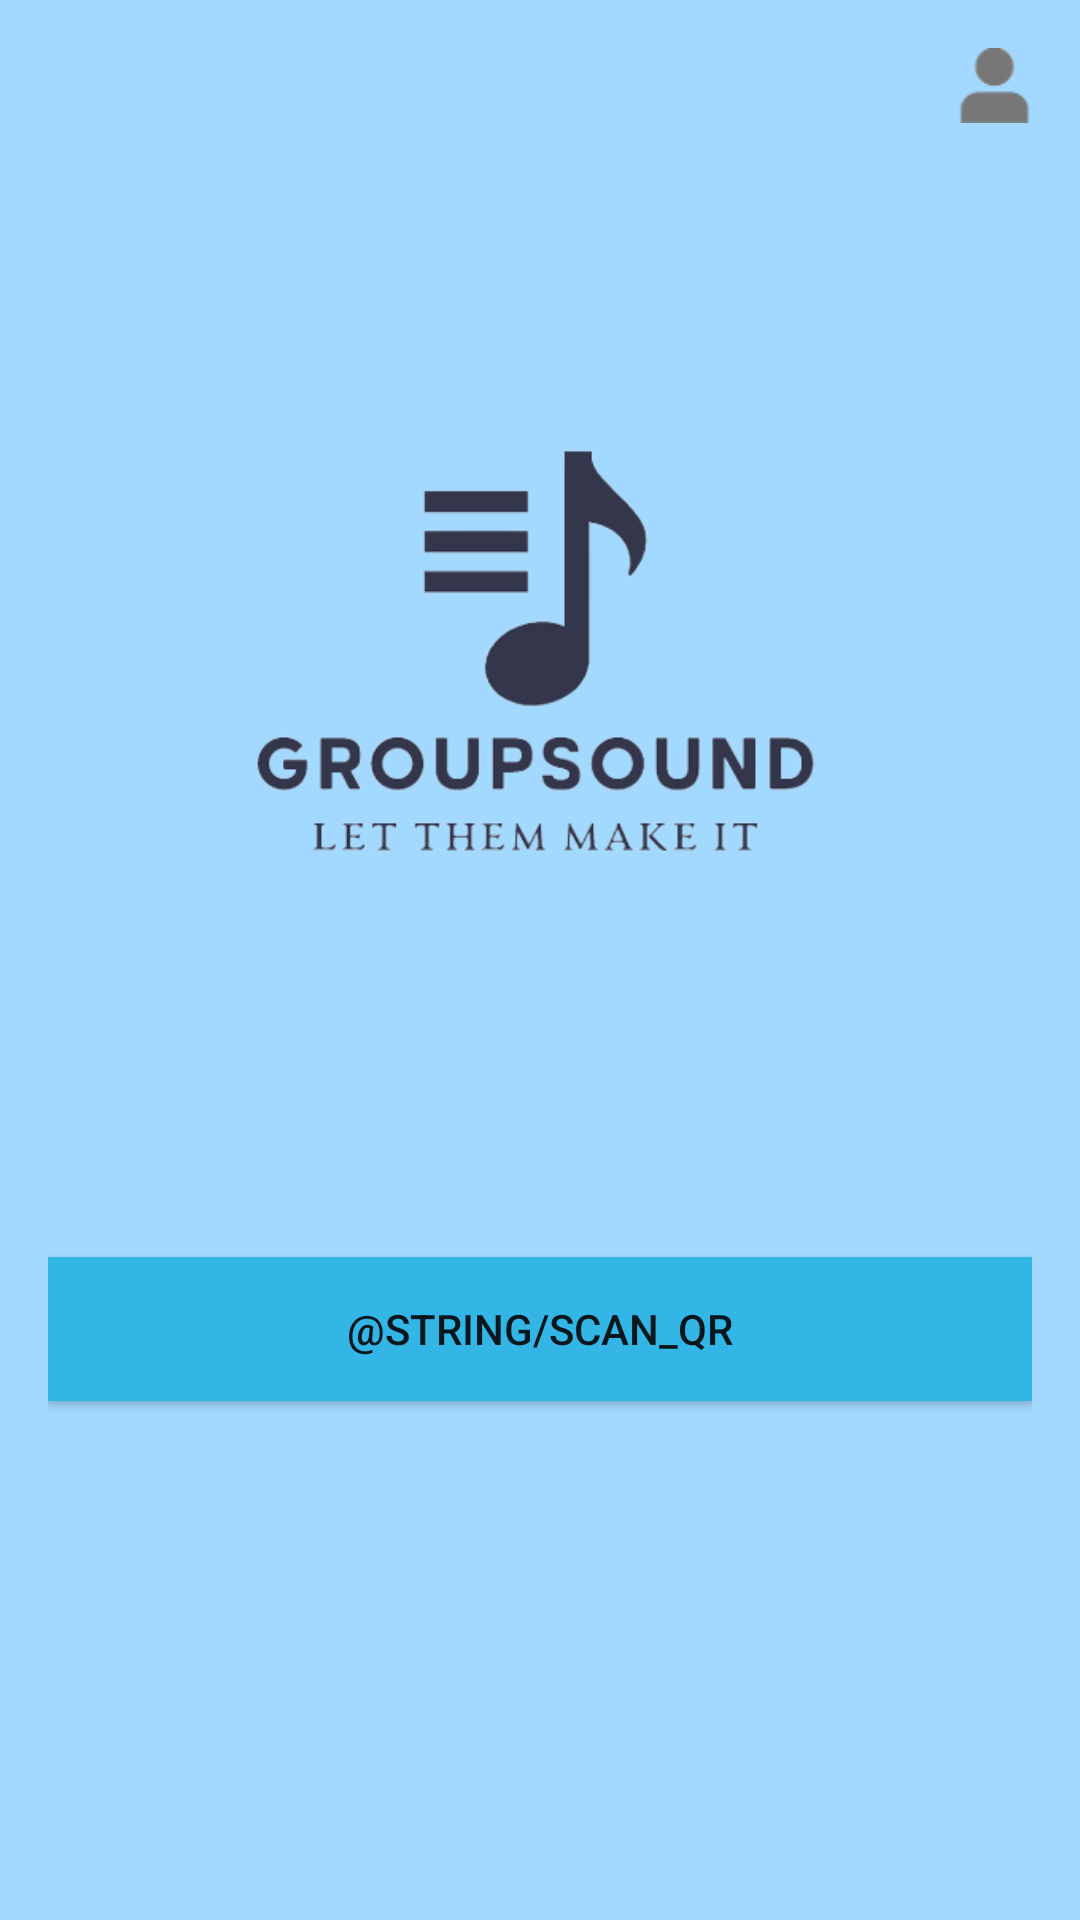

Layout XML and referenced resources for this Android screen:
<!-- AndroidManifest.xml: application theme Theme.GroupSound2_1 -->
<!-- res/layout/activity_main.xml -->
<?xml version="1.0" encoding="utf-8"?>
<androidx.constraintlayout.widget.ConstraintLayout xmlns:android="http://schemas.android.com/apk/res/android"
    xmlns:app="http://schemas.android.com/apk/res-auto"
    xmlns:tools="http://schemas.android.com/tools"
    android:layout_width="match_parent"
    android:layout_height="match_parent"
    android:background="@color/background">


    <RelativeLayout
        android:id="@+id/relativeLayout"
        android:layout_width="match_parent"
        android:layout_height="wrap_content"
        android:orientation="vertical"
        android:padding="16dp"
        tools:ignore="MissingConstraints">

        <ImageButton
            android:id="@+id/UserButton"
            android:layout_width="25dp"
            android:layout_height="25dp"
            android:layout_alignParentTop="true"
            android:layout_alignParentEnd="true"
            android:background="#A3D9FF"
            android:scaleType="fitCenter"
            app:srcCompat="@drawable/logoicon" />
    </RelativeLayout>

    <LinearLayout
        android:layout_width="match_parent"
        android:layout_height="match_parent"
        android:orientation="vertical"
        android:padding="16dp">

        <ImageView
            android:id="@+id/ImageLogo"
            android:layout_width="wrap_content"
            android:layout_height="wrap_content"
            android:src="@drawable/logo" />

        <Button
            android:id="@+id/ScanQR"
            android:layout_width="match_parent"
            android:layout_height="wrap_content"
            android:text="@string/scan_qr"
            android:background="#FF33B5E5"/>


    </LinearLayout>



</androidx.constraintlayout.widget.ConstraintLayout>
<!-- resources referenced by this layout -->
<resources>
  <color name="background">#A3D9FF</color>
  <!-- drawable logo: png bitmap (drawable, 37932 bytes) -->
  <!-- drawable logoicon: png bitmap (drawable, 968 bytes) -->
  <style name="Theme.GroupSound2_1" parent="Theme.MaterialComponents.DayNight.DarkActionBar">
          
          <item name="colorPrimary">@color/purple_500</item>
          <item name="colorPrimaryVariant">@color/purple_700</item>
          <item name="colorOnPrimary">@color/white</item>
          
          <item name="colorSecondary">@color/teal_200</item>
          <item name="colorSecondaryVariant">@color/teal_700</item>
          <item name="colorOnSecondary">@color/black</item>
          
          <item name="android:statusBarColor">?attr/colorPrimaryVariant</item>
          
      </style>
  <color name="purple_500">#FF6200EE</color>
  <color name="purple_700">#00000000</color>
  <color name="white">#FFFFFFFF</color>
  <color name="teal_200">#FF03DAC5</color>
  <color name="teal_700">#FF018786</color>
  <color name="black">#FF000000</color>
</resources>
